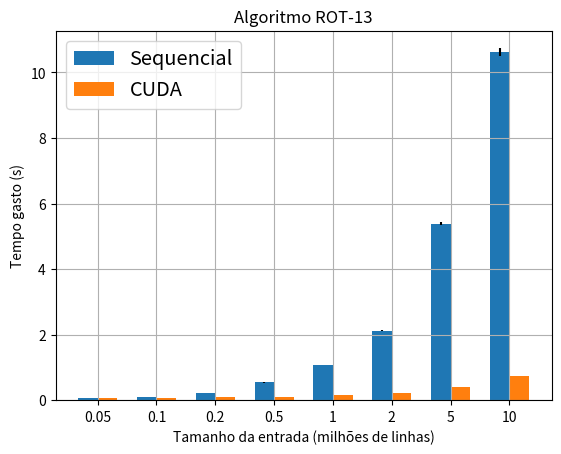

This chart was generated by the following Python code:
import numpy as np
import matplotlib.pyplot as plt

fig= plt.subplots()
plt.title('Algoritmo ROT-13')
plt.xlabel('Tamanho da entrada (milhões de linhas)')
plt.ylabel('Tempo gasto (s)')

input_size = [0.05, 0.1, 0.2, 0.5, 1, 2, 5, 10]

rot13_avg_sc = [0.059467528, 0.110140389, 0.216796784, 0.540986542, 1.063779236, 2.117913542, 5.389230445, 10.621004347]
rot13_avg_cuda = [0.074911309, 0.078914708, 0.086681030, 0.109220427, 0.148574880, 0.215440677, 0.413337468, 0.742699101]

rot13_stdd_sc_pct = [2.91, 0.26, 0.69, 0.53, 0.31, 1.00, 1.07, 1.14]
rot13_stdd_cuda_pct = [0.77, 0.71, 0.35, 0.27, 0.19, 0.10, 0.11, 0.14]

rot13_stdd_sc = [(rot13_avg_sc[x] * rot13_stdd_sc_pct[x] / 100) for x in range (0, 8)]
rot13_stdd_cuda = [(rot13_avg_cuda[x] * rot13_stdd_cuda_pct[x] / 100) for x in range (0, 8)]

bar_full_width = 1 / 3
index = np.arange(8)

bar_rot13_sc = plt.bar(index, rot13_avg_sc, bar_full_width, label = 'Sequencial', yerr = rot13_stdd_sc)
bar_rot13_cuda = plt.bar(index + bar_full_width, rot13_avg_cuda, bar_full_width, label = 'CUDA', yerr = rot13_stdd_cuda)

plt.xticks(index + 0.5 * bar_full_width, input_size)
plt.legend(fontsize = 'x-large')
plt.grid()
plt.show()